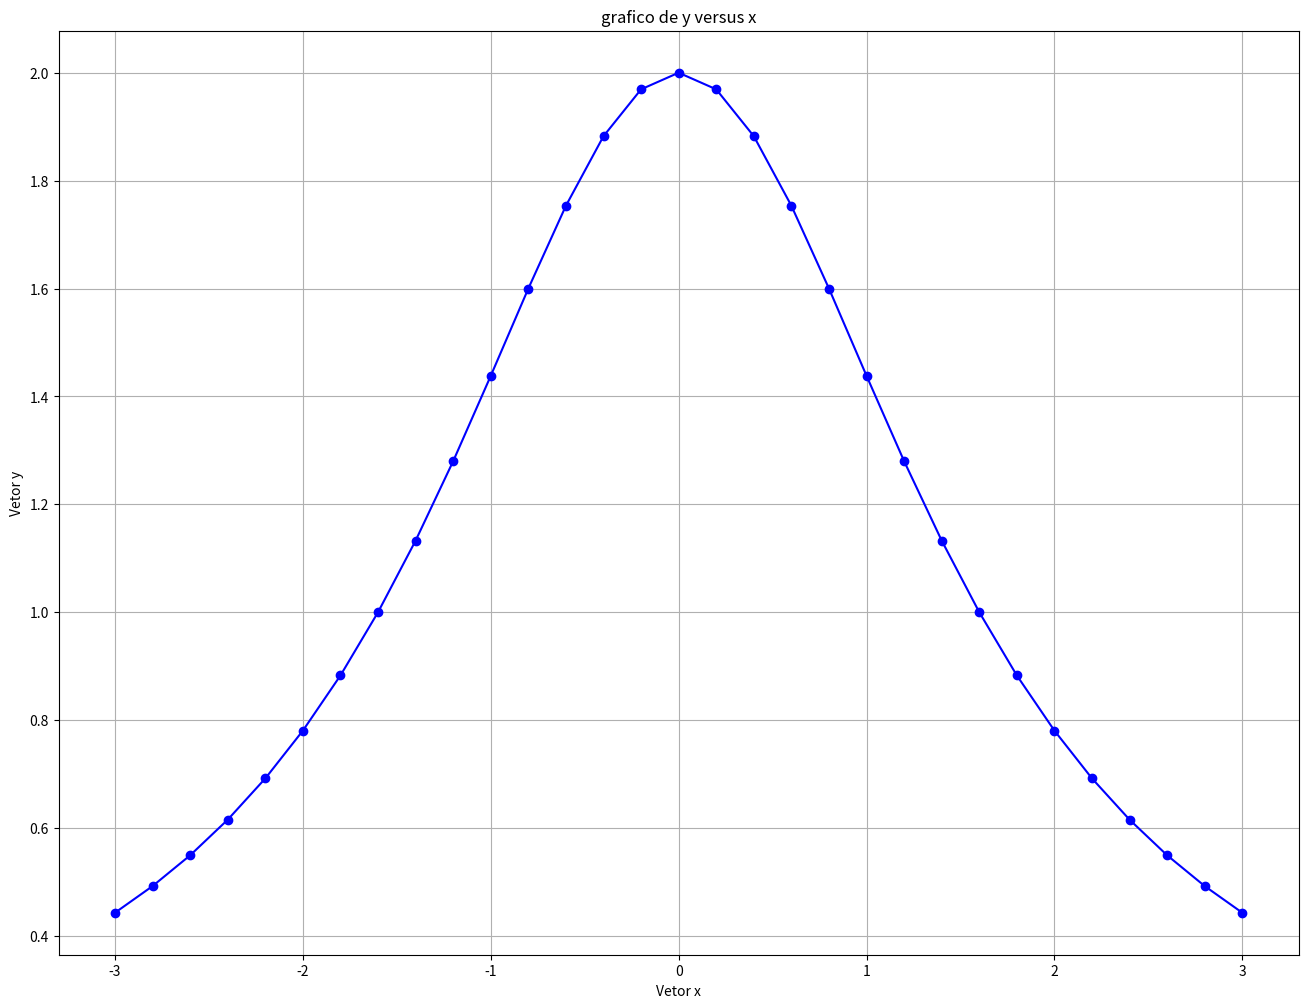

This chart was generated by the following Python code:
import numpy as np
import matplotlib.pyplot as plt

""" 

--- Identificação do grupo ---
[redacted]
[redacted]
[redacted]
[redacted]
"""


#Exercício 1

print("Exercício 1:\n")

a = 14.75
b = -5.92
c = 61.4
d = 0.6*(a*b-c)

a_asr = a + ((a * b) / c) * ((a + d)**2 / np.sqrt(np.abs(a * b)))

b_asr = (d * np.exp(d/2)) + ((a * d + c * d) / ((25 / a) + (35 / b))) / (a + b + c + d)
print(f"O valor de d é {d}\nO resultado do item (a) é {a_asr}\nO resultado do item (b) é {b_asr}")

#Exercício 2 

print("\nExercício 2:\n")

vector = np.linspace(4, 61, 16)

print(f"{vector}") 

#Exercício 3

print("\nExercício 3:\n")

M = np.array([
    [0.0, 1.0, 2.0, 3.0, 4.0, 5.0, 6.0],
    [3.0, 9.1667, 15.3333, 21.5, 27.6667, 33.8333, 40.0],
    [28.0, 27.75, 27.5, 27.25, 27.0, 26.75, 26.5],
    [6.0, 5.0, 4.0, 3.0, 2.0, 1.0, 0.0]
])

print(M)

#Exercício 4

print("\nExercício 4:\n")

a = 0.8

x = np.arange(-3, 3.1, 0.2)

y = (8 * a**2) / (x**2 + 4 * a**2)

plt.figure(figsize=(16,12))

plt.plot(x, y, marker='o', linestyle='-', color='b') 

plt.title('grafico de y versus x')
plt.xlabel('Vetor x')
plt.ylabel('Vetor y')
plt.grid(True)

plt.savefig('graficoexercicio4.png')

plt.show()

#Exercicio 5

def SItoING(cm, kg):

    pol = cm / 2.54
    lib = kg / 0.453592
    return round(pol, 2) , round(lib, 2)

altura = 183
massa = 92.3
ing = SItoING(altura, massa)

print(f"No padrão inglês você: \ntem {ing[0]} polegadas de altura \npesa {ing[1]} libras")
